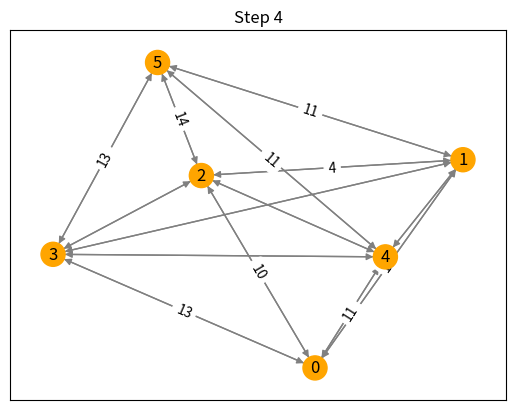

Here is the Python script that generated this plot:
import random
import networkx as nx
import matplotlib.pyplot as plt
from matplotlib.animation import FuncAnimation


def bfs(G, s, t, parent):
    visited = {s}
    queue = [s]
    while queue:
        u = queue.pop(0)
        for v in G[u]:
            if v not in visited and G[u][v]['capacity'] - G[u][v]['flow'] > 0:
                queue.append(v)
                visited.add(v)
                parent[v] = u
                if v == t:
                    return True
    return False


def ford_fulkerson(G, s, t):
    flow = 0
    parent = {}
    steps = []  # To record the flow at each step

    while bfs(G, s, t, parent):
        path_flow = float('Inf')
        v = t

        # Find the maximum flow through the path found by BFS
        while v != s:
            u = parent[v]
            path_flow = min(path_flow, G[u][v]['capacity'] - G[u][v]['flow'])
            v = parent[v]

        print(f"Found path with available flow: {path_flow}")

        # Update residual capacities of the edges and reverse edges along the path
        v = t
        while v != s:
            u = parent[v]
            G[u][v]['flow'] += path_flow
            # Ensure the reverse edge exists; if not, add it with zero capacity
            if (v, u) not in G.edges():
                G.add_edge(v, u, capacity=0, flow=0)
            G[v][u]['flow'] -= path_flow
            v = parent[v]

        flow += path_flow

        # Debugging print for current flow state
        current_flow_state = {(u, v): G[u][v]['flow'] for u, v in G.edges() if G[u][v]['capacity'] > 0}
        print(f"Current flow state: {current_flow_state}")

        # Record the current state of flows
        steps.append(current_flow_state)

        # Print residual graph state
        print("Residual graph state after flow update:")
        print_residual_graph(G)

    return flow, steps


def create_random_network(nodes, edges, source, sink):
    G = nx.DiGraph()

    # Initial random connections
    while len(G.edges()) < edges:
        u = random.choice(range(nodes))
        v = random.choice(range(nodes))
        if u != v and not G.has_edge(u, v) and not (u == sink or v == source):
            capacity = random.randint(5, 20)
            G.add_edge(u, v, capacity=capacity, flow=0)
            G.add_edge(v, u, capacity=0, flow=0)  # Adding the reverse edge with 0 capacity

    # Ensure source has at least two outgoing edges with significant capacities
    outgoing_from_source = list(G.successors(source)) if source in G else []
    while len(outgoing_from_source) < 2:
        v = random.choice([node for node in range(nodes) if node != source and node != sink and node not in outgoing_from_source])
        capacity = random.randint(10, 20)
        if not G.has_edge(source, v):
            G.add_edge(source, v, capacity=capacity, flow=0)
            G.add_edge(v, source, capacity=0, flow=0)
            outgoing_from_source.append(v)

    # Ensure sink has at least two incoming edges with significant capacities
    incoming_to_sink = list(G.predecessors(sink)) if sink in G else []
    while len(incoming_to_sink) < 2:
        u = random.choice([node for node in range(nodes) if node != source and node != sink and node not in incoming_to_sink])
        capacity = random.randint(10, 20)
        if not G.has_edge(u, sink):
            G.add_edge(u, sink, capacity=capacity, flow=0)
            G.add_edge(sink, u, capacity=0, flow=0)
            incoming_to_sink.append(u)

    # Ensure intermediate nodes have multiple connections
    for node in range(nodes):
        if node not in (source, sink):
            connections = list(G.successors(node)) if node in G else []
            while len(connections) < 2:
                v = random.choice([n for n in range(nodes) if n != node and n != source and n != sink and n not in connections])
                capacity = random.randint(5, 20)
                if not G.has_edge(node, v):
                    G.add_edge(node, v, capacity=capacity, flow=0)
                    G.add_edge(v, node, capacity=0, flow=0)
                    connections.append(v)

    return G

def create_random_network_with_constraints(nodes, edges, source, sink):
    G = nx.DiGraph()

    # Create direct connections from source to intermediate nodes, and from intermediate nodes to sink
    for i in range(1, nodes - 1):
        G.add_edge(source, i, capacity=random.randint(10, 20), flow=0)
        G.add_edge(i, sink, capacity=random.randint(10, 20), flow=0)

    # Add additional intermediate connections
    for i in range(1, nodes - 1):
        for j in range(1, nodes - 1):
            if i != j and not G.has_edge(i, j):
                G.add_edge(i, j, capacity=random.randint(5, 15), flow=0)

    # Add reverse edges for all existing edges with 0 initial flow
    for u, v in list(G.edges()):
        if not G.has_edge(v, u):
            G.add_edge(v, u, capacity=0, flow=0)

    # Add extra random edges until reaching the desired edge count
    while len(G.edges()) < edges:
        u = random.choice(range(nodes))
        v = random.choice(range(nodes))
        if u != v and not G.has_edge(u, v) and not (u == sink or v == source):
            G.add_edge(u, v, capacity=random.randint(5, 15), flow=0)
            if not G.has_edge(v, u):
                G.add_edge(v, u, capacity=0, flow=0)  # Reverse edge

    return G


def print_residual_graph(G):
    for u, v, data in G.edges(data=True):
        residual_capacity = data['capacity'] - data['flow']
        print(f"Residual capacity from {u} to {v}: {residual_capacity}")


def update(frame, G, pos, ax, steps):
    ax.clear()
    ax.set_title(f"Step {frame}")

    # Get the flow data for this step
    current_flows = steps[frame]

    # Highlight the nodes that are part of the flow at this step
    visited_nodes = set()
    for (u, v), flow in current_flows.items():
        if flow > 0:
            visited_nodes.add(u)
            visited_nodes.add(v)

    # Set node colors based on visit status
    node_colors = []
    for node in G.nodes:
        if node in visited_nodes:
            node_colors.append('orange')  # Color for visited nodes
        else:
            node_colors.append('lightblue')  # Color for unvisited nodes

    # Draw the graph
    nodes = nx.draw_networkx_nodes(G, pos, ax=ax, node_color=node_colors)
    edges = nx.draw_networkx_edges(G, pos, ax=ax, edge_color='gray')
    labels = nx.draw_networkx_labels(G, pos, ax=ax)

    # Draw the flow on edges
    edge_labels = {(u, v): f"{flow}" for (u, v), flow in current_flows.items() if flow > 0}
    edge_texts = nx.draw_networkx_edge_labels(G, pos, edge_labels=edge_labels, ax=ax)

    # Return the artists that were drawn
    artists = [nodes] + list(edges) + list(labels.values()) + list(edge_texts.values())
    return artists


def main():
    random.seed(42)

    nodes = 6
    edges = 15
    source = 0
    sink = nodes - 1

    G = create_random_network_with_constraints(nodes, edges, source, sink)
    pos = nx.spring_layout(G)

    max_flow, steps = ford_fulkerson(G, source, sink)
    print(f"Maximum Flow: {max_flow}")
    print(f"Total steps recorded: {len(steps)}")

    for i, step in enumerate(steps):
        print(f"Step {i}: {step}")

    fig, ax = plt.subplots()
    ani = FuncAnimation(fig, update, frames=len(steps), fargs=(G, pos, ax, steps), repeat=False)
    ani.save('ford_fulkerson_animation.gif', writer='pillow')
    plt.show()

if __name__ == "__main__":
    main()
